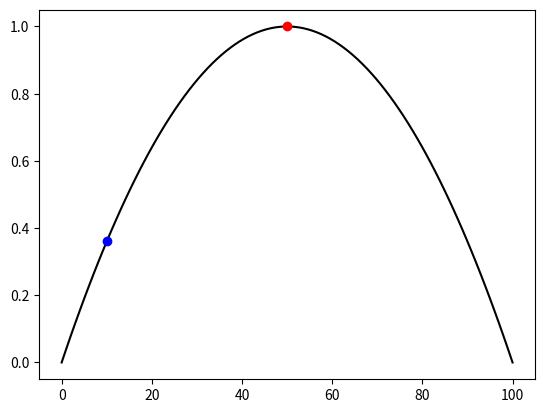

Recreate this plot in Python.
import numpy as np

def camber(x,L,c,camber_type='CircularArc'):
    '''
    Returns the camber at a position along the length of a beam. 
    
    x = Position along the length of the beam where the camber is to be computed
    L = Length of the beam
    c = Maximum camber (occurs at mid-span, x = L/2) 
    '''
    
    # Check for quick return
    # also avoids divide by zero errors later
    if c == 0:
        return 0.
    
    # Compute camber    
    if camber_type.lower() == 'circulararc':
        sign_c = np.sign(c)
        c = abs(c)
        r = (c**2 + (L/2)**2)/(2*c)
        z = sign_c * (np.sqrt(r**2 - np.power(x - L/2,2)) + (c-r))
    else:
        return Exception(f'Unknown camber type {camber_type}')

    return z
    
def run_example():
    L = 100
    c = 1
    
    x = np.linspace(0,L,100)
    y = camber(x,L,c)
    
    x1 = 0.5*L
    y1 = camber(x1,L,c) 
    
    x2 = 0.10*L
    y2 = camber(x2,L,c)
    
    import matplotlib.pyplot as plt
    plt.plot(x,y,'k-')
    plt.plot(x1,y1,'ro')
    plt.plot(x2,y2,'bo')
    plt.show()
    
if __name__ == "__main__":
    run_example()